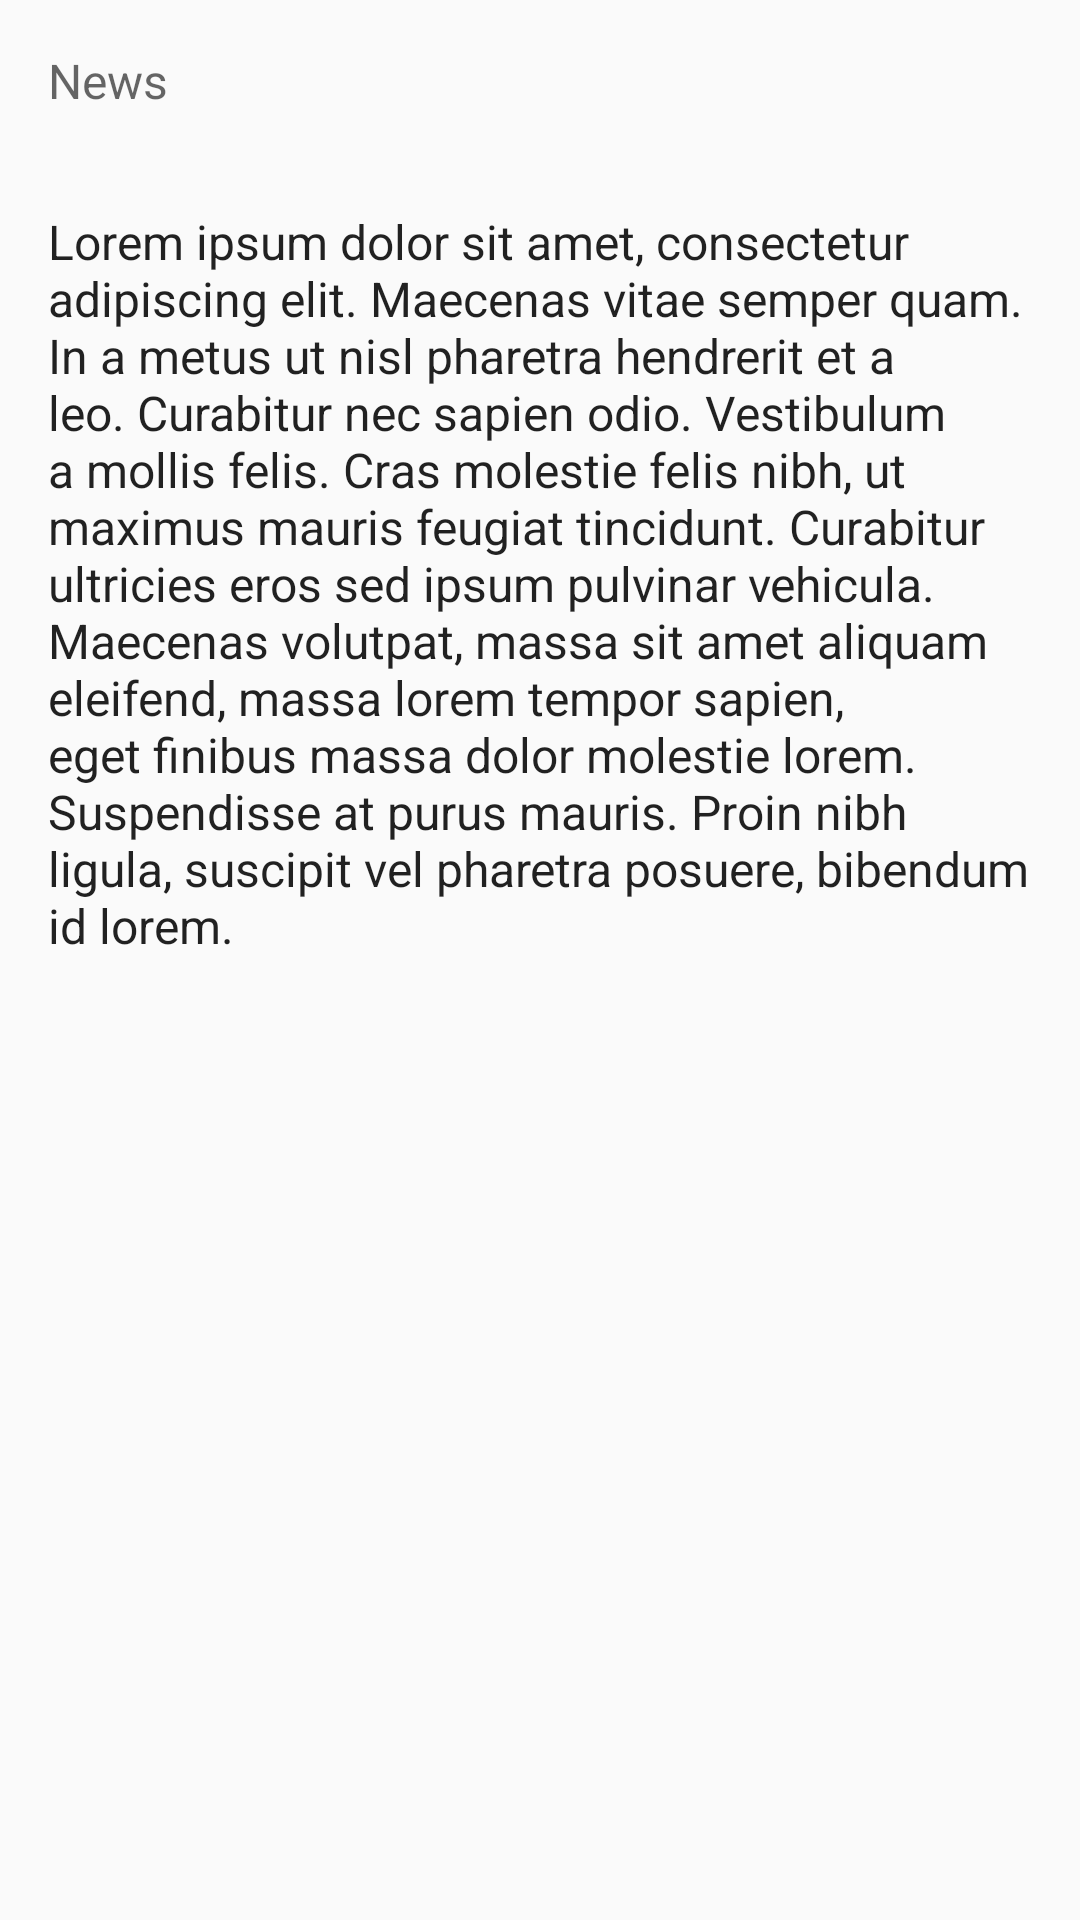

Here is an Android app screen rendered from its layout file. Give the layout XML and the strings, colors and styles it references.
<!-- AndroidManifest.xml: application theme AppTheme -->
<!-- res/layout/activity_detail.xml -->
<ScrollView
    xmlns:android="http://schemas.android.com/apk/res/android"
    xmlns:tools="http://schemas.android.com/tools"
    android:layout_width="match_parent"
    android:layout_height="match_parent"
    tools:context="com.example.android.materialme.DetailActivity">

    <RelativeLayout
        android:layout_width="match_parent"
        android:layout_height="wrap_content">

        <ImageView
            android:id="@+id/sportsImageDetail"
            android:layout_width="match_parent"
            android:layout_height="wrap_content"
            android:adjustViewBounds="true" />

        <TextView
            android:id="@+id/titleDetail"
            style="@style/TextAppearance.AppCompat.Headline"
            android:layout_width="wrap_content"
            android:layout_height="wrap_content"
            android:layout_alignBottom="@id/sportsImageDetail"
            android:padding="@dimen/activity_horizontal_margin"
            android:text="@string/title_placeholder"
            android:theme="@style/ThemeOverlay.AppCompat.Dark"/>
        <TextView
            android:id="@+id/newsTitleDetail"
            style="@style/TextAppearance.AppCompat.Subhead"
            android:layout_width="wrap_content"
            android:layout_height="wrap_content"
            android:layout_below="@id/sportsImageDetail"
            android:padding="@dimen/activity_horizontal_margin"
            android:text="@string/news_label"
            android:textColor="?android:textColorSecondary" />
        <TextView
            android:id="@+id/subTitleDetail"
            style="@style/TextAppearance.AppCompat.Subhead"
            android:layout_width="wrap_content"
            android:layout_height="wrap_content"
            android:layout_below="@id/newsTitleDetail"
            android:padding="@dimen/activity_horizontal_margin"
            android:text="@string/filler_text" />
    </RelativeLayout>

</ScrollView>
<!-- resources referenced by this layout -->
<resources>
  <dimen name="activity_horizontal_margin">16dp</dimen>
  <string name="filler_text">Lorem ipsum dolor sit amet, consectetur adipiscing elit. Maecenas
          vitae semper quam. In a metus ut nisl pharetra hendrerit et a leo. Curabitur nec sapien
          odio. Vestibulum a mollis felis. Cras molestie felis nibh, ut maximus mauris feugiat
          tincidunt. Curabitur ultricies eros sed ipsum pulvinar vehicula. Maecenas volutpat,
          massa sit amet aliquam eleifend, massa lorem tempor sapien, eget finibus massa dolor
          molestie lorem. Suspendisse at purus mauris. Proin nibh ligula, suscipit vel pharetra
          posuere, bibendum id lorem.</string>
  <string name="news_label">News</string>
  <string name="title_placeholder">Title</string>
  <style name="AppTheme" parent="Theme.AppCompat.Light.DarkActionBar">
          
          <item name="colorPrimary">@color/colorPrimary</item>
          <item name="colorPrimaryDark">@color/colorPrimaryDark</item>
          <item name="colorAccent">@color/colorAccent</item>
      </style>
  <!-- not gathered from this repository: default colours our renderer supplied (Android Studio template values) -->
  <color name="colorPrimary">#FF6200EE</color>
  <color name="colorPrimaryDark">#FF3700B3</color>
  <color name="colorAccent">#FF03DAC5</color>
</resources>
